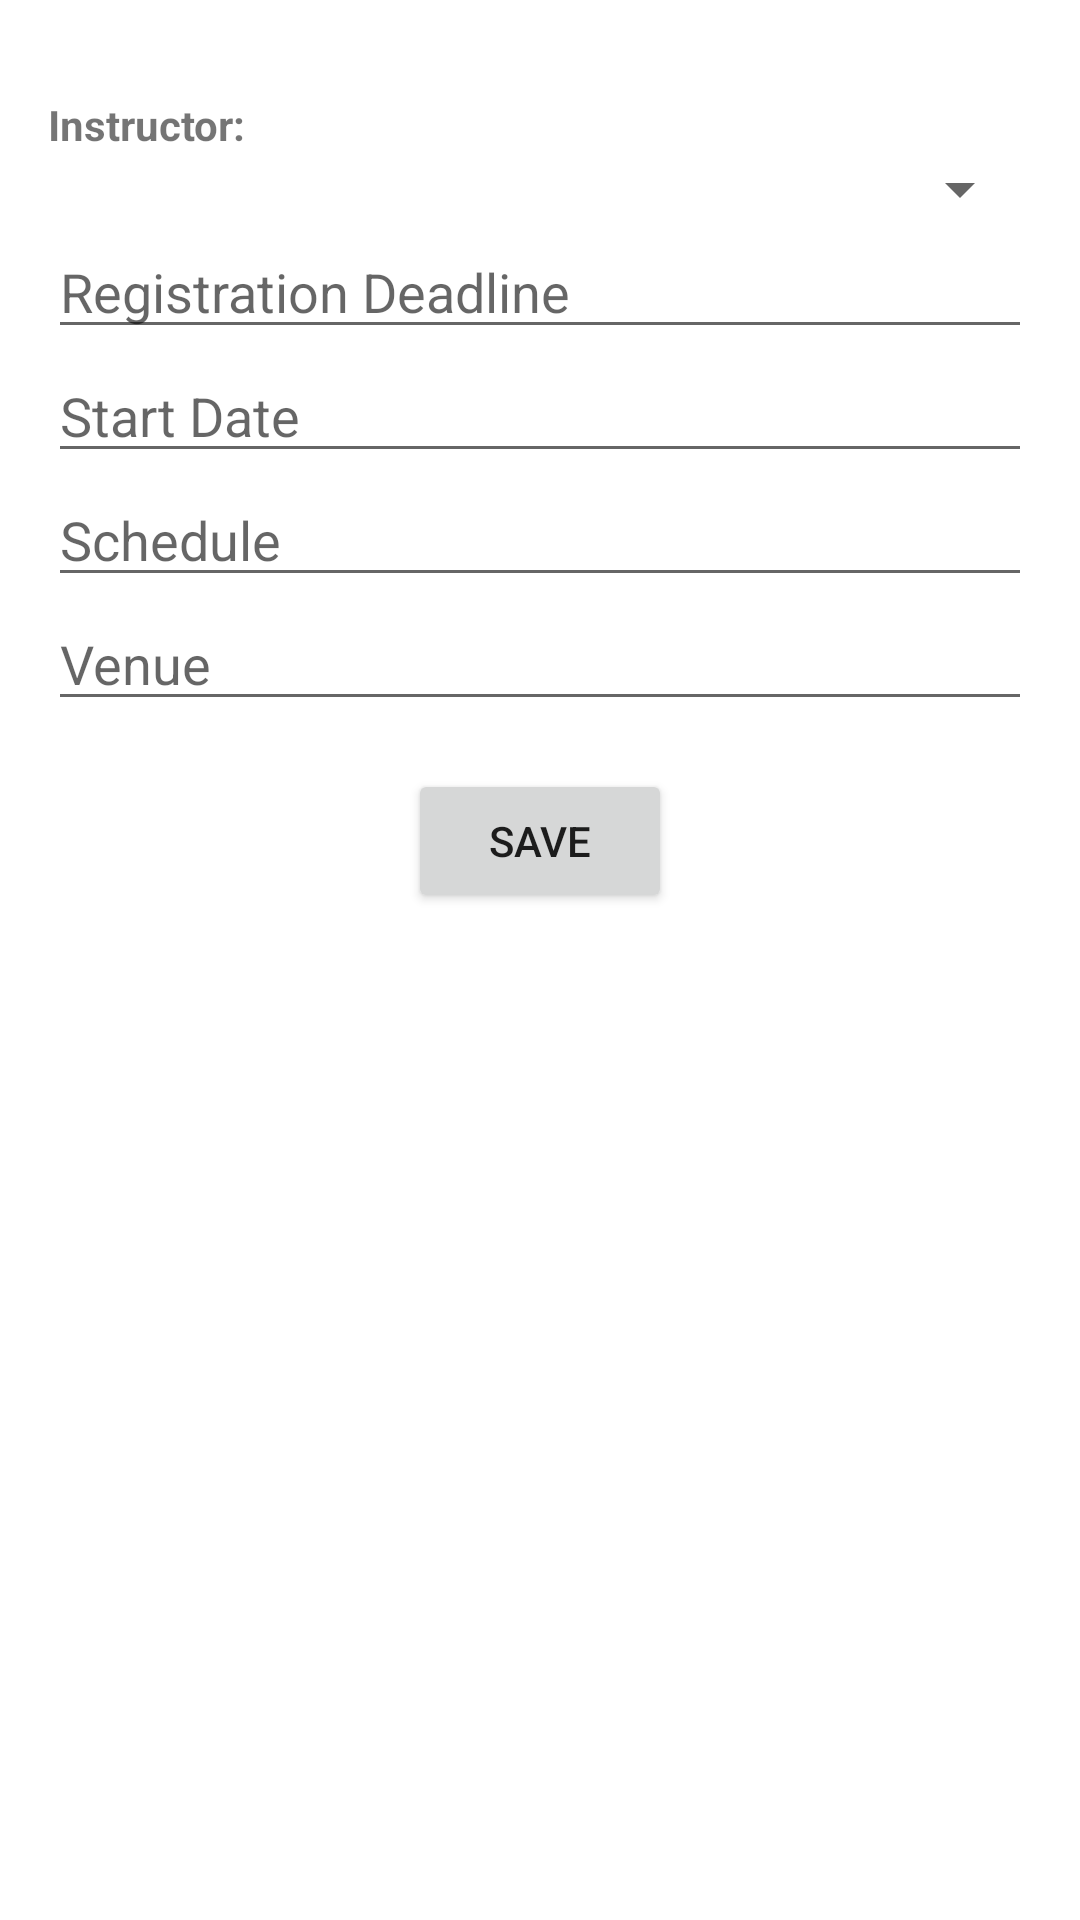

The Android layout XML behind this screen, and the referenced resources:
<!-- AndroidManifest.xml: application theme Theme.TrainingCenterProject -->
<!-- res/layout/activity_make_course_available.xml -->
<LinearLayout
    xmlns:android="http://schemas.android.com/apk/res/android"
    xmlns:app="http://schemas.android.com/apk/res-auto"
    android:layout_width="match_parent"
    android:layout_height="match_parent"
    android:orientation="vertical"
    android:padding="16dp">





    <TextView
        android:layout_width="match_parent"
        android:layout_height="wrap_content"
        android:text="Instructor:"
        android:textStyle="bold"
        android:paddingTop="16dp" />

    <Spinner
        android:id="@+id/instructorSpinner"
        android:layout_width="match_parent"
        android:layout_height="wrap_content" />

    <EditText
        android:id="@+id/registrationDeadlineEditText"
        android:layout_width="match_parent"
        android:layout_height="wrap_content"
        android:hint="Registration Deadline"
        android:focusable="false"
        android:clickable="true" />

    <EditText
        android:id="@+id/startDateEditText"
        android:layout_width="match_parent"
        android:layout_height="wrap_content"
        android:hint="Start Date"
        android:focusable="false"
        android:clickable="true" />

    <EditText
        android:id="@+id/scheduleEditText"
        android:layout_width="match_parent"
        android:layout_height="wrap_content"
        android:hint="Schedule" />

    <EditText
        android:id="@+id/venueEditText"
        android:layout_width="match_parent"
        android:layout_height="wrap_content"
        android:hint="Venue" />

    <Button
        android:id="@+id/saveButton"
        android:layout_width="wrap_content"
        android:layout_height="wrap_content"
        android:text="Save"
        android:layout_gravity="center_horizontal"
        android:layout_marginTop="16dp" />
</LinearLayout>
<!-- resources referenced by this layout -->
<resources>
  <style name="Theme.TrainingCenterProject" parent="Theme.MaterialComponents.DayNight.DarkActionBar">
          
          <item name="colorPrimary">@color/purple_500</item>
          <item name="colorPrimaryVariant">@color/purple_700</item>
          <item name="colorOnPrimary">@color/white</item>
          
          <item name="colorSecondary">@color/teal_200</item>
          <item name="colorSecondaryVariant">@color/teal_700</item>
          <item name="colorOnSecondary">@color/black</item>
          
          <item name="android:statusBarColor">?attr/colorPrimaryVariant</item>
          
      </style>
  <color name="purple_500">#FF6200EE</color>
  <color name="purple_700">#FF3700B3</color>
  <color name="white">#FFFFFFFF</color>
  <color name="teal_200">#FF03DAC5</color>
  <color name="teal_700">#FF018786</color>
  <color name="black">#FF000000</color>
</resources>
